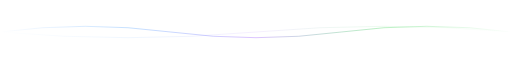
t = 0.00 s
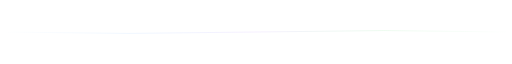
t = 1.50 s
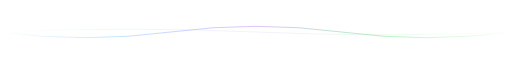
t = 3.00 s
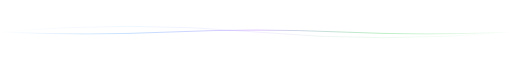
t = 4.00 s
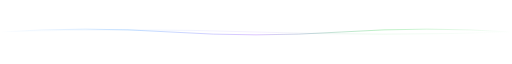
t = 5.25 s
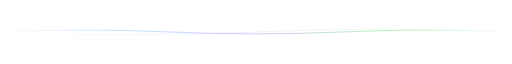
t = 7.00 s

The animated SVG that drew these frames (rendered in a browser with its animation timeline set to each time). Animation: 2 SMIL elements (animate=2); one cycle of 8.00 s, repeats indefinitely.

<svg xmlns="http://www.w3.org/2000/svg" viewBox="0 0 900 60" width="900" height="60">
  <defs>
    <linearGradient id="waveGrad" x1="0%" y1="0%" x2="100%" y2="0%">
      <stop offset="0%" style="stop-color:#58a6ff;stop-opacity:0"/>
      <stop offset="25%" style="stop-color:#58a6ff;stop-opacity:0.4"/>
      <stop offset="50%" style="stop-color:#bc8cff;stop-opacity:0.6"/>
      <stop offset="75%" style="stop-color:#39d353;stop-opacity:0.4"/>
      <stop offset="100%" style="stop-color:#39d353;stop-opacity:0"/>
    </linearGradient>
  </defs>
  <path d="M0,30 Q150,10 300,30 T600,30 T900,30" stroke="url(#waveGrad)" stroke-width="1.5" fill="none">
    <animate attributeName="d" values="M0,30 Q150,10 300,30 T600,30 T900,30;M0,30 Q150,50 300,30 T600,30 T900,30;M0,30 Q150,10 300,30 T600,30 T900,30" dur="6s" repeatCount="indefinite"/>
  </path>
  <path d="M0,30 Q225,50 450,30 T900,30" stroke="url(#waveGrad)" stroke-width="0.8" fill="none" opacity="0.5">
    <animate attributeName="d" values="M0,30 Q225,50 450,30 T900,30;M0,30 Q225,10 450,30 T900,30;M0,30 Q225,50 450,30 T900,30" dur="8s" repeatCount="indefinite"/>
  </path>
</svg>
